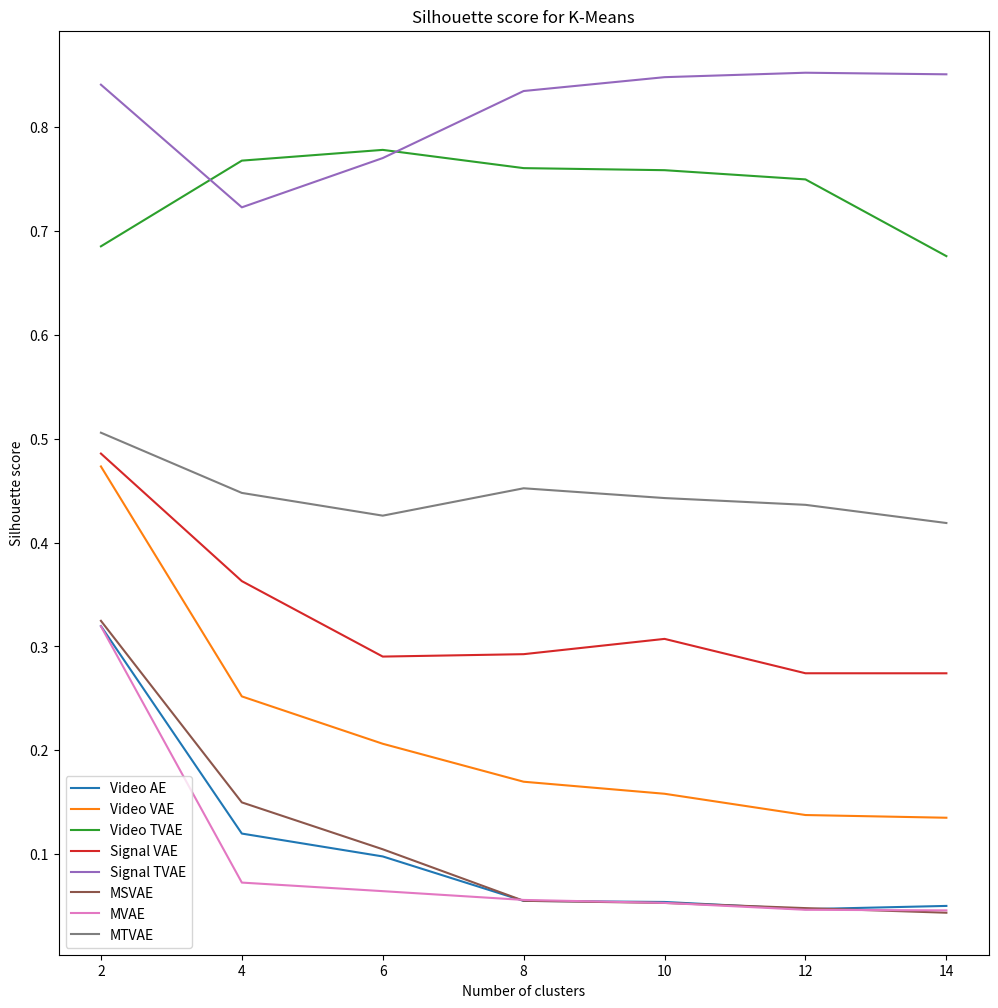

Generate this figure with matplotlib: (Note: this script raises an exception after producing the figure.)
import numpy as np
import matplotlib.pyplot as plt 

def plot_plots():
    # Plot kmeans
    vae = np.array([0.31957, 0.11979, 0.09777, 0.05498, 0.05394, 0.04703, 0.05013])
    vvae = np.array([0.47327, 0.25186, 0.20626, 0.16971, 0.15812, 0.13764, 0.13503])
    vtvae = np.array([0.68520, 0.76772, 0.77807, 0.76050, 0.75852, 0.74965, 0.67577])
    tvae = np.array([0.48567, 0.36287, 0.29021, 0.29252, 0.30724 , 0.27414, 0.27411 ])
    ttvae = np.array([0.84085, 0.72275, 0.77019, 0.83475, 0.84808, 0.85236, 0.85083])
    msvae = np.array([0.32464, 0.14981, 0.10467, 0.05506, 0.05299, 0.04802, 0.04358])
    mvae = np.array([0.31935, 0.07260, 0.06435, 0.05589, 0.05305, 0.04640, 0.04583])
    mtvae = np.array([0.50577, 0.44778, 0.42589, 0.45225, 0.44283, 0.43631, 0.41880])
    x = np.linspace(2, 14, 7)
    fig, ax = plt.subplots(figsize=(12, 12))
    ax.plot(x, vae, label='Video AE')
    ax.plot(x, vvae, label='Video VAE')
    ax.plot(x, vtvae, label='Video TVAE')
    ax.plot(x, tvae, label='Signal VAE')
    ax.plot(x, ttvae, label='Signal TVAE')
    ax.plot(x, msvae, label='MSVAE')
    ax.plot(x, mvae, label='MVAE')
    ax.plot(x, mtvae, label='MTVAE')
    ax.set_title('Silhouette score for K-Means')
    ax.set_xlabel('Number of clusters')
    ax.set_ylabel('Silhouette score')
    ax.legend()
    plt.savefig("results/clustering/plots_all/silhouette_kmeans")
    plt.clf()
    # Plot kmeans
    vae = np.array([1064.97878, 547.71327, 374.10512, 294.05040, 244.48556, 211.22674, 185.83533])
    vvae = np.array([3021.70429, 2069.38689, 1584.55908, 1332.13914, 1140.65797, 1013.58611, 909.74077])
    vtvae = np.array([7637.50346, 22287.93788 , 37705.99813, 49416.34725, 57128.72614,  64902.41763, 68525.61634])
    tvae = np.array([1956.65280, 1815.96349, 1602.55361 , 1507.71516, 1471.33118, 1418.92756, 1341.91972])
    ttvae = np.array([5752.76696, 7558.33167, 11401.07205, 14124.51619, 14039.80338, 13294.00064, 13084.59450])
    msvae = np.array([1107.69124, 561.94736, 389.14609, 304.23759, 251.65917, 217.11650, 189.68165])
    mvae = np.array([834.11542, 421.35993, 299.93599, 237.39814, 196.88832, 169.93521, 149.72910])
    mtvae = np.array([4803.62482, 5828.69137, 6584.38556, 7360.61511, 8181.09291, 8566.99684, 9038.84922])
    x = np.linspace(2, 14, 7)
    fig, ax = plt.subplots(figsize=(12, 12))
    ax.plot(x, vae, label='Video AE')
    ax.plot(x, vvae, label='Video VAE')
    ax.plot(x, vtvae, label='Video TVAE')
    ax.plot(x, tvae, label='Signal VAE')
    ax.plot(x, ttvae, label='Signal TVAE')
    ax.plot(x, msvae, label='MSVAE')
    ax.plot(x, mvae, label='MVAE')
    ax.plot(x, mtvae, label='MTVAE')
    ax.set_title('Calinski-Harabasz score for K-Means')
    ax.set_xlabel('Number of clusters')
    ax.set_ylabel('Calinski-Harabasz score')
    ax.legend()
    plt.yscale('log')
    plt.savefig("results/clustering/plots_all/ch_kmeans")
    plt.clf()
    # Plot spectral
    vae = np.array([0.34505, 0.25491, 0.22563, 0.14837, 0.14139, 0.12594, 0.10124])
    vvae = np.array([0.48826, 0.22424, 0.21119, 0.16099, 0.14614, 0.13479, 0.12160])
    vtvae = np.array([0.41250, 0.22503, 0.54602, 0.64800, 0.61699, 0.61465, 0.61015])
    tvae = np.array([0.77695, 0.63736, 0.63736, 0.39837, 0.59946,  0.62598, 0.39837])
    ttvae = np.array([0.85051, 0.82105, 0.74687, 0.75887, 0.80964, 0.73729, 0.73827])
    msvae = np.array([0.34456, 0.34456, 0.34456, 0.34456, 0.34456, 0.34456, 0.34456])
    mvae = np.array([0.32176, 0.23698, 0.22777,  0.19260,  0.17822, 0.17474, 0.15216])
    mtvae = np.array([0.50671, 0.26880, 0.42045, 0.33155, 0.29820, 0.22452, 0.19874])
    x = np.linspace(2, 14, 7)
    fig, ax = plt.subplots(figsize=(12, 12))
    ax.plot(x, vae, label='Video AE')
    ax.plot(x, vvae, label='Video VAE')
    ax.plot(x, vtvae, label='Video TVAE')
    ax.plot(x, tvae, label='Signal VAE')
    ax.plot(x, ttvae, label='Signal TVAE')
    ax.plot(x, msvae, label='MSVAE')
    ax.plot(x, mvae, label='MVAE')
    ax.plot(x, mtvae, label='MTVAE')
    ax.set_title('Silhouette score for spectral clustering')
    ax.set_xlabel('Number of clusters')
    ax.set_ylabel('Silhouette score')
    ax.legend()
    plt.savefig("results/clustering/plots_all/silhouette_spectral")
    plt.clf()
    # Plot spectral
    vae = np.array([3.44849, 4.08509, 3.19896, 2.83116, 2.91926, 2.77772, 2.53387])
    vvae = np.array([2828.09353, 1665.44450, 1393.52596, 1025.11366, 874.71755, 736.43672, 639.13005])
    vtvae = np.array([8.94401, 764.39540, 3765.38951 , 7655.57061, 7411.76285, 6072.23687, 5336.03365])
    tvae = np.array([28.03557, 25.49834, 25.49834, 22.52118, 20.52437, 19.23102, 22.52118])
    ttvae = np.array([2319.81804, 2408.65219, 6138.46865, 7337.62764, 8353.33000, 6363.47764, 6168.38950])
    msvae = np.array([3.41382, 3.41382, 3.41382, 3.41382, 3.41382, 3.41382, 3.41382])
    mvae = np.array([5.74974, 3.64975, 3.63075, 3.30597, 3.57997, 3.10548, 3.33538])
    mtvae = np.array([4795.90593, 1937.45159, 3840.89415, 3440.93730, 3483.13538, 3015.71635,  3048.80647 ])
    x = np.linspace(2, 14, 7)
    fig, ax = plt.subplots(figsize=(12, 12))
    ax.plot(x, vae, label='Video AE')
    ax.plot(x, vvae, label='Video VAE')
    ax.plot(x, vtvae, label='Video TVAE')
    ax.plot(x, tvae, label='Signal VAE')
    ax.plot(x, ttvae, label='Signal TVAE')
    ax.plot(x, msvae, label='MSVAE')
    ax.plot(x, mvae, label='MVAE')
    ax.plot(x, mtvae, label='MTVAE')
    ax.set_title('Calinski-Harabasz score for spectral clustering')
    ax.set_xlabel('Number of clusters')
    ax.set_ylabel('Calinski-Harabasz score')
    ax.legend()
    plt.yscale('log')
    plt.savefig("results/clustering/plots_all/ch_spectral")
    plt.clf()
    # Plot gmm
    vae = np.array([0.31633, 0.07406, 0.08255, 0.08441, 0.04582, 0.03974, 0.04228])
    vvae = np.array([0.47443, 0.20713, 0.17512, 0.15857, 0.12204, 0.13554, 0.12810])
    vtvae = np.array([0.68471, 0.76693, 0.73792, 0.76048, 0.70814, 0.74855, 0.71648])
    tvae = np.array([0.16768, 0.08846, 0.00939, -0.02606, 0.02252, 0.02243, 0.00426])
    ttvae = np.array([0.84480, 0.69583, 0.71975, 0.79355, 0.79794, 0.79184, 0.79257])
    msvae = np.array([0.32221, 0.06116, 0.07984, 0.05489, 0.05021, 0.04790, 0.04836])
    mvae = np.array([0.27095, 0.04475, 0.04985, 0.04177, 0.03355, 0.03826,  0.04455])
    mtvae = np.array([0.45130, 0.34817, 0.30679, 0.20484, 0.16324, 0.12831, 0.08957])
    x = np.linspace(2, 14, 7)
    fig, ax = plt.subplots(figsize=(12, 12))
    ax.plot(x, vae, label='Video AE')
    ax.plot(x, vvae, label='Video VAE')
    ax.plot(x, vtvae, label='Video TVAE')
    ax.plot(x, tvae, label='Signal VAE')
    ax.plot(x, ttvae, label='Signal TVAE')
    ax.plot(x, msvae, label='MSVAE')
    ax.plot(x, mvae, label='MVAE')
    ax.plot(x, mtvae, label='MTVAE')
    ax.set_title('Silhouette score for GMM clustering')
    ax.set_xlabel('Number of clusters')
    ax.set_ylabel('Silhouette score')
    ax.legend()
    plt.savefig("results/clustering/plots_all/silhouette_gmm")
    plt.clf()
    # Plot spectral
    vae = np.array([1052.79613, 466.15467, 342.69111, 276.46024, 233.83509, 201.59262, 179.01209])
    vvae = np.array([2939.11882, 1799.48311, 1409.69111, 1181.04781, 1060.66395, 969.56502, 885.25059])
    vtvae = np.array([7636.40965, 22278.30818, 29582.11007, 49401.68593, 46578.87149, 64762.16166, 66212.62274])
    tvae = np.array([526.79778, 562.37755, 583.30915, 481.79086, 603.29003, 618.98387, 655.21384])
    ttvae = np.array([5745.08350, 6028.70688, 5920.21617, 9889.32319,  8594.34559, 10035.97815, 10462.34726])
    msvae = np.array([1104.43822, 453.97301, 348.87520, 299.81516, 249.48208, 210.59979, 189.45183])
    mvae = np.array([ 680.42695, 369.59326, 270.27752, 219.01608, 183.04475, 162.43808, 142.93539])
    mtvae = np.array([4072.49185, 4040.98139, 3887.78668, 3681.50432, 3324.07393, 3215.60141, 2634.90059])
    x = np.linspace(2, 14, 7)
    fig, ax = plt.subplots(figsize=(12, 12))
    ax.plot(x, vae, label='Video AE')
    ax.plot(x, vvae, label='Video VAE')
    ax.plot(x, vtvae, label='Video TVAE')
    ax.plot(x, tvae, label='Signal VAE')
    ax.plot(x, ttvae, label='Signal TVAE')
    ax.plot(x, msvae, label='MSVAE')
    ax.plot(x, mvae, label='MVAE')
    ax.plot(x, mtvae, label='MTVAE')
    ax.set_title('Calinski-Harabasz score for GMM clustering')
    ax.set_xlabel('Number of clusters')
    ax.set_ylabel('Calinski-Harabasz score')
    ax.legend()
    plt.yscale('log')
    plt.savefig("results/clustering/plots_all/ch_gmm")

if __name__ == "__main__":
    plot_plots()